The GitHub repository psuzn/nazar-dataset contains a labelled image folder "images" with 5 categories: electrolytic capacitor, LED, ceramic capacitor, diode, registor. Examples follow, each with its label.

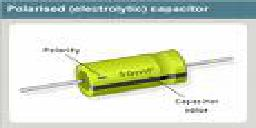
Label: electrolytic capacitor

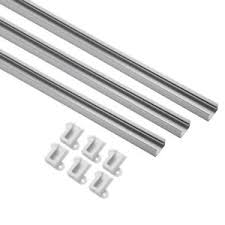
Label: LED

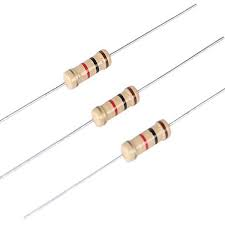
Label: registor

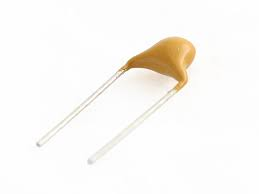
Label: ceramic capacitor

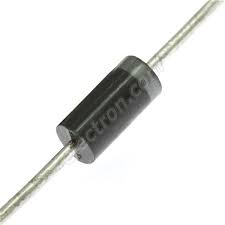
Label: diode

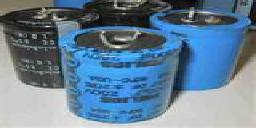
Label: electrolytic capacitor
